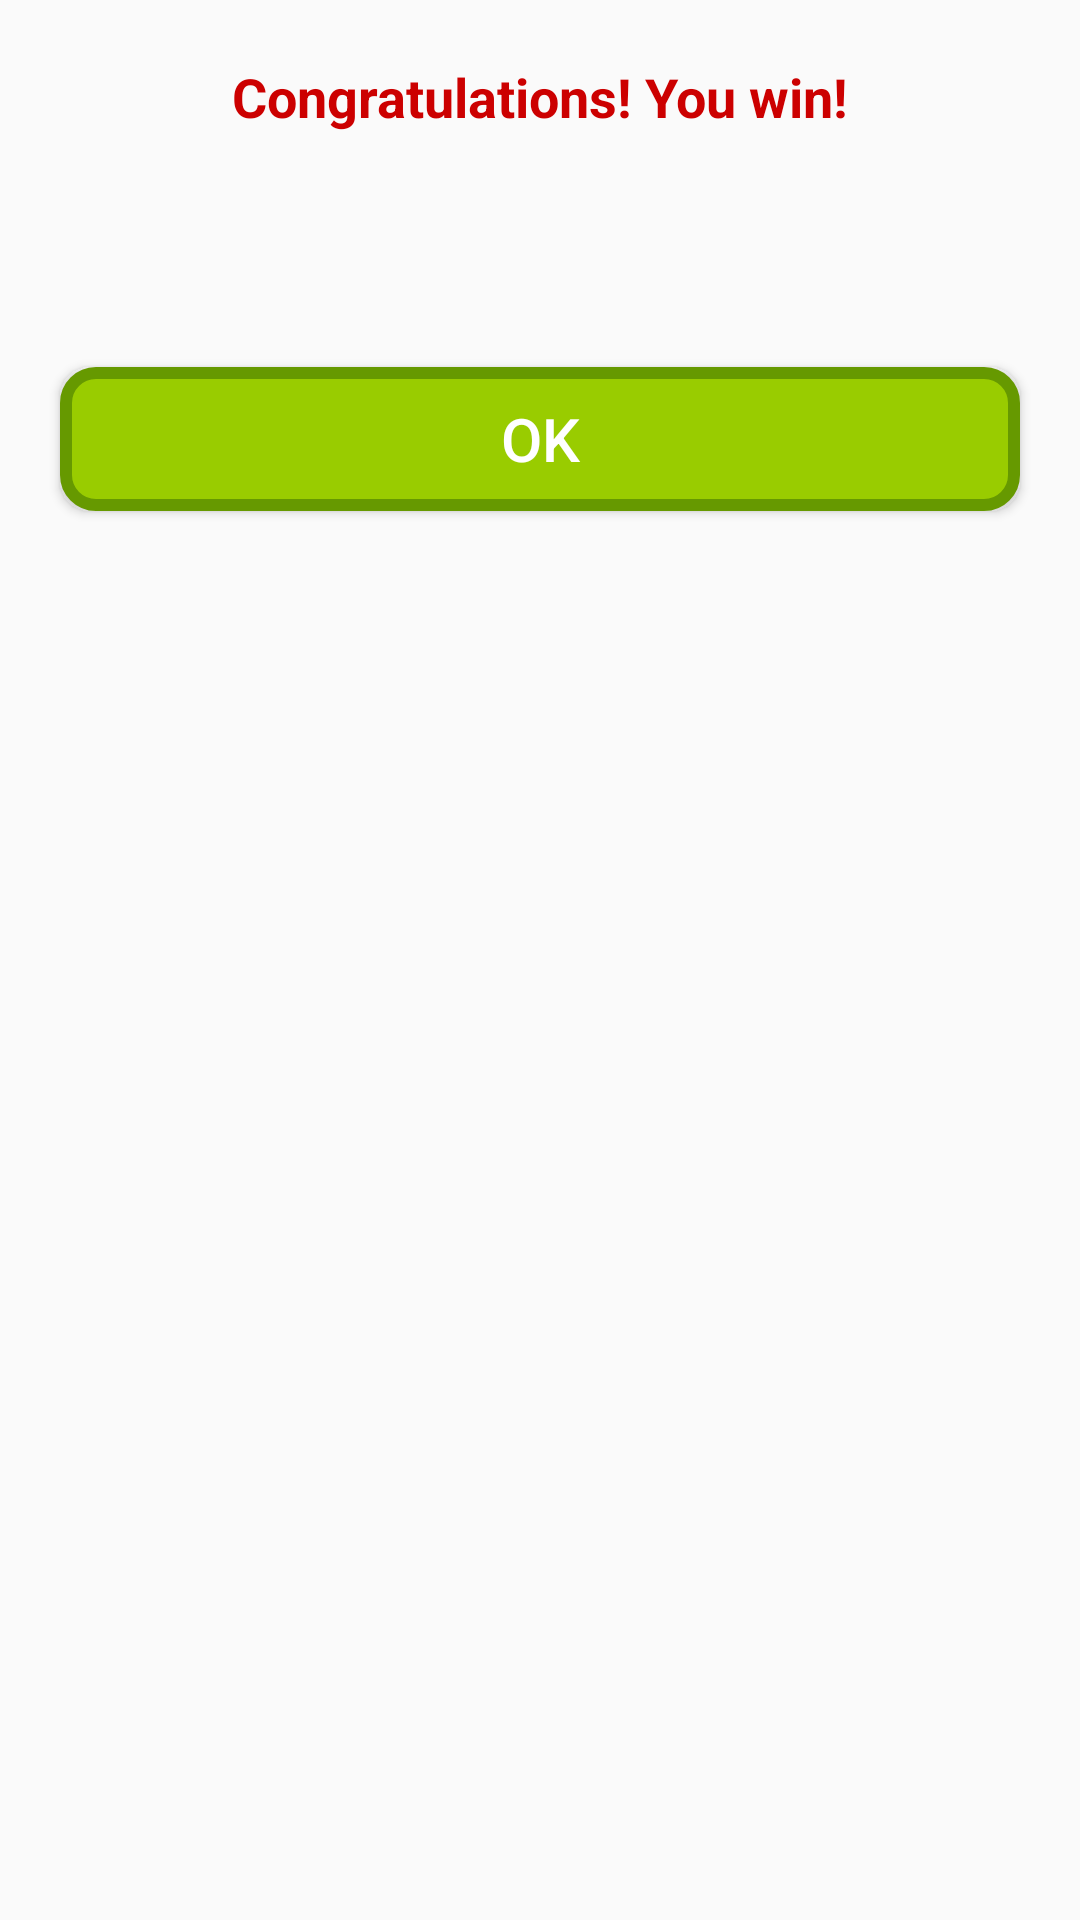

The Android layout XML behind this screen, and the referenced resources:
<!-- AndroidManifest.xml: application theme AppTheme -->
<!-- res/layout/dialog_win.xml -->
<?xml version="1.0" encoding="utf-8"?>
<LinearLayout xmlns:android="http://schemas.android.com/apk/res/android"
    android:orientation="vertical" android:layout_width="match_parent"
    android:layout_height="match_parent">

    <TextView
        android:text="Congratulations! You win!"
        android:textSize="18dp"
        android:textStyle="bold"
        android:textColor="@android:color/holo_red_dark"
        android:gravity="center"
        android:layout_width="match_parent"
        android:layout_height="wrap_content"
        android:layout_margin="20dp"/>

    <TextView
        android:id="@+id/tvStats"
        android:layout_width="match_parent"
        android:layout_height="wrap_content"
        android:gravity="center"
        android:layout_marginRight="20dp"
        android:layout_marginLeft="20dp"/>
    <TextView
        android:id="@+id/tvHighScoreSet"
        android:textColor="@android:color/holo_red_dark"
        android:layout_width="match_parent"
        android:layout_height="wrap_content"
        android:layout_marginRight="20dp"
        android:layout_marginLeft="20dp"/>
    <Button
        android:layout_margin="20dp"
        android:background="@drawable/dialog_btn"
        android:textSize="20dp"
        android:text="OK"
        android:textColor="@android:color/white"
        android:id="@+id/btnOK"
        android:layout_width="match_parent"
        android:layout_height="wrap_content" />

</LinearLayout>
<!-- resources referenced by this layout -->
<resources>
  <!-- drawable dialog_btn (drawable) -->
  <?xml version="1.0" encoding="utf-8"?>
  <shape
      android:shape="rectangle"
      xmlns:android="http://schemas.android.com/apk/res/android">
      <solid android:color="@android:color/holo_green_light"></solid>
      <corners android:radius="10dp"></corners>
      <stroke android:width="4dp" android:color="@android:color/holo_green_dark"></stroke>
  </shape>
  <style name="AppTheme" parent="Theme.AppCompat.Light.DarkActionBar">
          
          <item name="colorPrimary">@color/colorPrimary</item>
          <item name="colorPrimaryDark">@color/colorPrimaryDark</item>
          <item name="colorAccent">@color/colorAccent</item>
      </style>
  <!-- not gathered from this repository: default colours our renderer supplied (Android Studio template values) -->
  <color name="colorPrimary">#FF6200EE</color>
  <color name="colorPrimaryDark">#FF3700B3</color>
  <color name="colorAccent">#FF03DAC5</color>
</resources>
